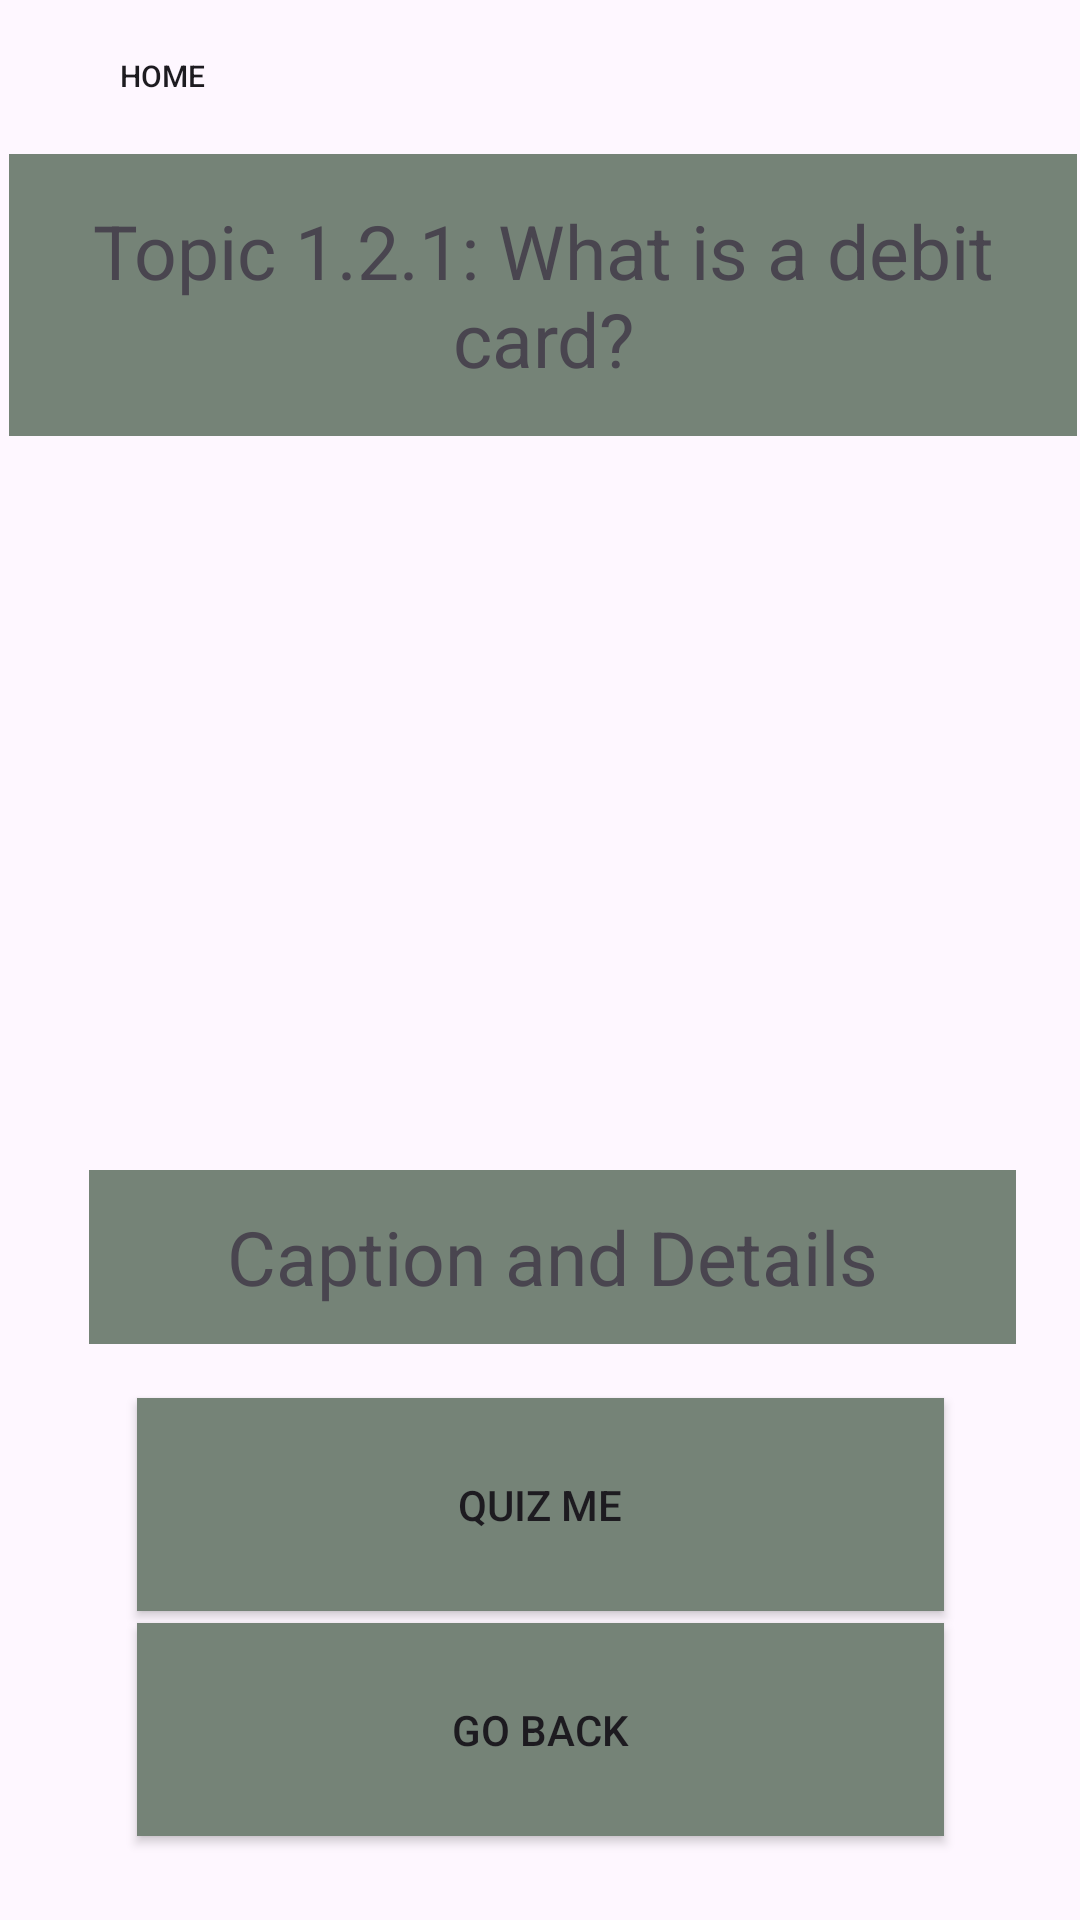

This screen was rendered from an Android layout file. Write that file and the resources it references.
<!-- AndroidManifest.xml: application theme Theme.Ask_MainReal -->
<!-- res/layout/lesson1_2_1.xml -->
<?xml version="1.0" encoding="utf-8"?>
<androidx.constraintlayout.widget.ConstraintLayout xmlns:android="http://schemas.android.com/apk/res/android"
    xmlns:app="http://schemas.android.com/apk/res-auto"
    xmlns:tools="http://schemas.android.com/tools"
    android:layout_width="match_parent"
    android:layout_height="match_parent"
    tools:context=".LessonTwoCredit">

    <Button
        android:id="@+id/home"
        android:layout_width="83dp"
        android:layout_height="41dp"
        android:background="@drawable/green_btn"
        android:text="@string/home"
        android:textSize="10sp"
        android:theme="@style/Button.Green"
        app:backgroundTint="@color/green"
        app:layout_constraintBottom_toBottomOf="parent"
        app:layout_constraintEnd_toEndOf="parent"
        app:layout_constraintHorizontal_bias="0.046"
        app:layout_constraintStart_toStartOf="parent"
        app:layout_constraintTop_toTopOf="parent"
        app:layout_constraintVertical_bias="0.008" />

    <TextView
        android:id="@+id/textView102"
        android:layout_width="356dp"
        android:layout_height="94dp"
        android:background="@drawable/box"
        android:gravity="center"
        android:text="Topic 1.2.1: What is a debit card?"
        android:textSize="25dp"
        app:layout_constraintBottom_toBottomOf="parent"
        app:layout_constraintEnd_toEndOf="parent"
        app:layout_constraintHorizontal_bias="0.709"
        app:layout_constraintStart_toStartOf="parent"
        app:layout_constraintTop_toTopOf="parent"
        app:layout_constraintVertical_bias="0.094" />

    <TextView
        android:id="@+id/textView103"
        android:layout_width="309dp"
        android:layout_height="58dp"
        android:background="@drawable/box"
        android:gravity="center"
        android:text="Caption and Details"
        android:textSize="25dp"
        app:layout_constraintBottom_toBottomOf="parent"
        app:layout_constraintEnd_toEndOf="parent"
        app:layout_constraintHorizontal_bias="0.581"
        app:layout_constraintStart_toStartOf="parent"
        app:layout_constraintTop_toTopOf="parent"
        app:layout_constraintVertical_bias="0.67" />

    <Button
        android:id="@+id/button_front_page55"
        android:layout_width="269dp"
        android:layout_height="71dp"
        android:background="@drawable/box"
        android:text="Quiz me"
        app:layout_constraintBottom_toBottomOf="parent"
        app:layout_constraintEnd_toEndOf="parent"
        app:layout_constraintStart_toStartOf="parent"
        app:layout_constraintTop_toTopOf="parent"
        app:layout_constraintVertical_bias="0.819" />

    <Button
        android:id="@+id/back_button"
        android:layout_width="269dp"
        android:layout_height="71dp"
        android:background="@drawable/box"
        android:text="Go Back"
        app:layout_constraintBottom_toBottomOf="parent"
        app:layout_constraintEnd_toEndOf="parent"
        app:layout_constraintStart_toStartOf="parent"
        app:layout_constraintTop_toTopOf="parent"
        app:layout_constraintVertical_bias="0.951" />

</androidx.constraintlayout.widget.ConstraintLayout>
<!-- resources referenced by this layout -->
<resources>
  <color name="green">#48937f</color>
  <!-- drawable box (drawable) -->
  <?xml version="1.0" encoding="utf-8"?>
  <selector xmlns:android="http://schemas.android.com/apk/res/android">
      <item>
          <shape android:shape="rectangle">
              <solid android:color="#758377"/>
          </shape>
      </item>
  </selector>
  <string name="home">Home</string>
  <style name="Button.Green" parent="ThemeOverlay.AppCompat">
          <item name="colorAccent">@android:color/holo_green_light</item>
      </style>
  <style name="Theme.Ask_MainReal" parent="Base.Theme.Ask_MainReal" />
  <style name="Base.Theme.Ask_MainReal" parent="Theme.Material3.DayNight.NoActionBar"> 
          
          
          
      </style>
</resources>
